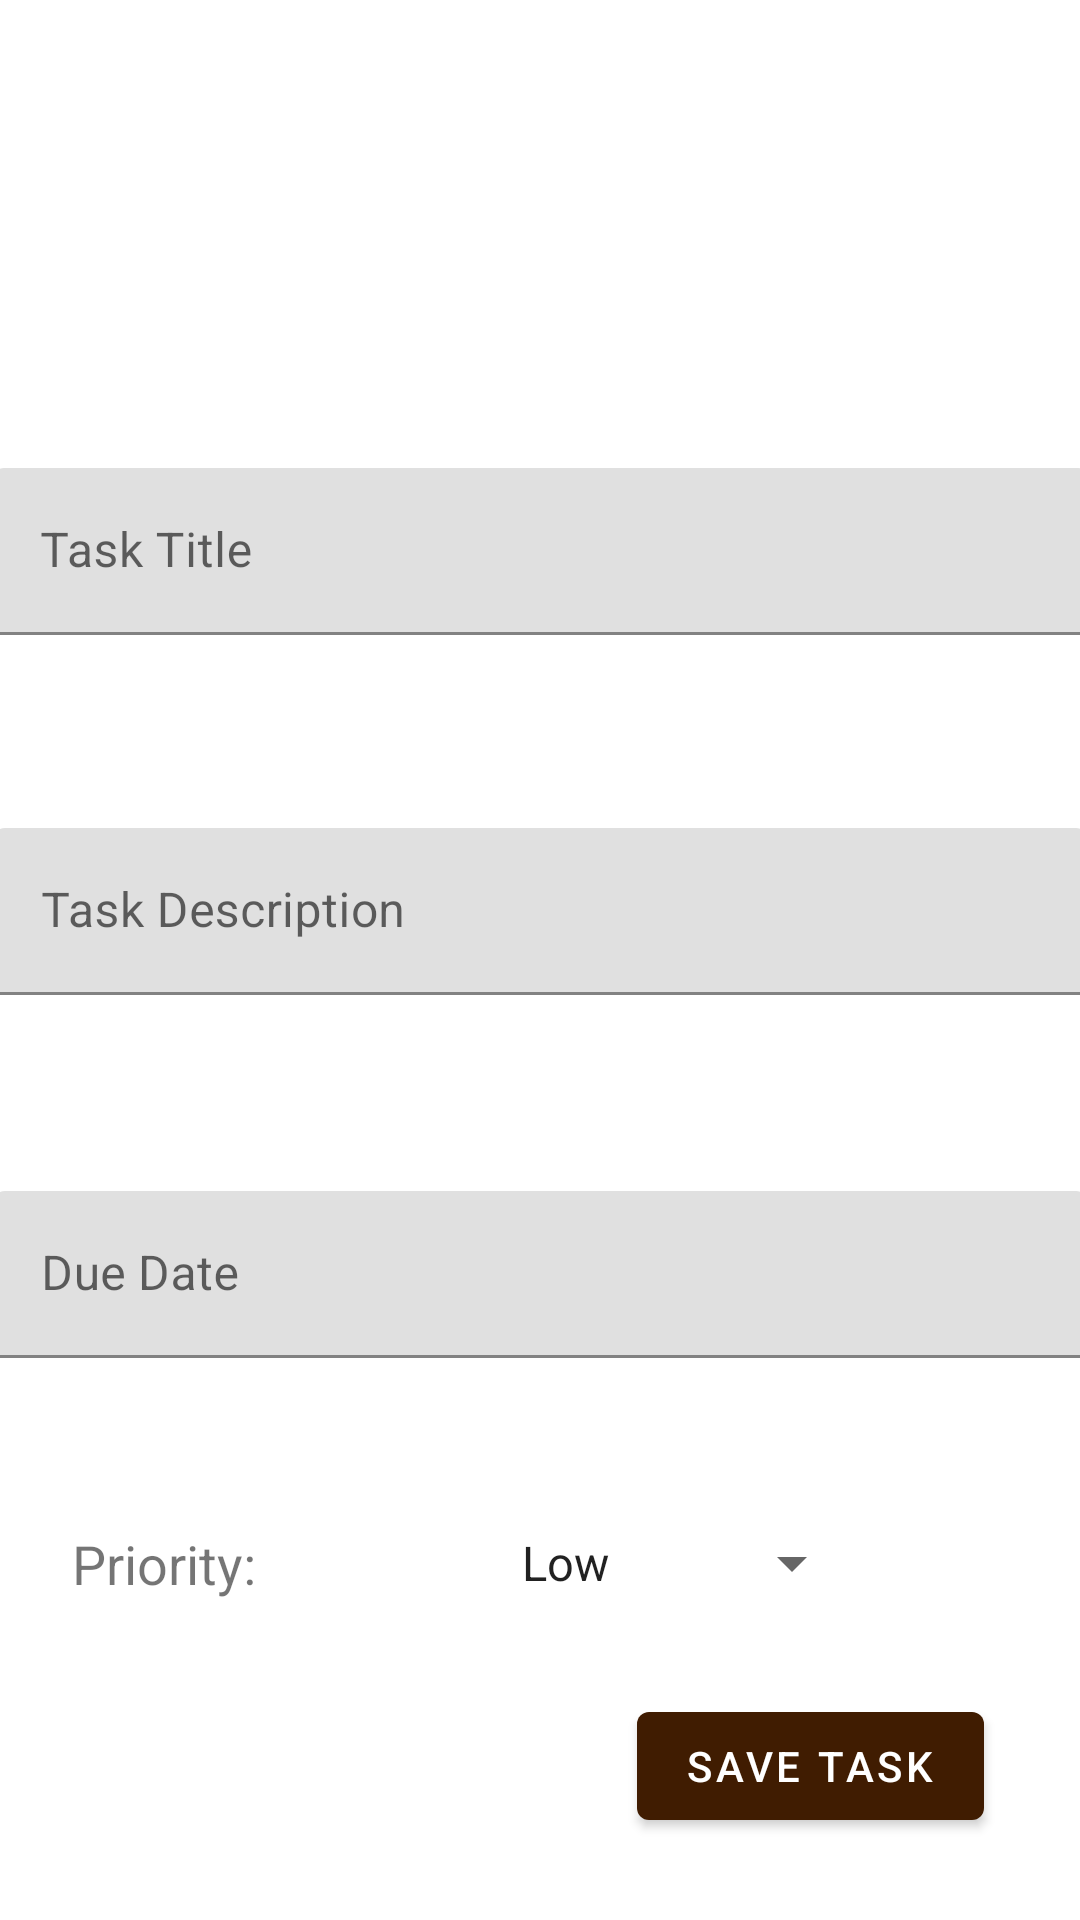

Android layout source for this screen:
<!-- AndroidManifest.xml: application theme AppTheme -->
<!-- res/layout/fragment_add_task.xml -->
<?xml version="1.0" encoding="utf-8"?>
<androidx.constraintlayout.widget.ConstraintLayout
    xmlns:android="http://schemas.android.com/apk/res/android"
    xmlns:app="http://schemas.android.com/apk/res-auto"
    xmlns:tools="http://schemas.android.com/tools"
    android:layout_width="match_parent"
    android:layout_height="match_parent"
    tools:context=".AddTaskFragment">

    

    

    <com.google.android.material.textfield.TextInputLayout
        android:id="@+id/taskTitleInputLayout"
        android:layout_width="366dp"
        android:layout_height="60dp"
        android:layout_marginTop="156dp"
        android:hint="Task Title"
        app:layout_constraintEnd_toEndOf="parent"
        app:layout_constraintHorizontal_bias="0.551"
        app:layout_constraintStart_toStartOf="parent"
        app:layout_constraintTop_toTopOf="parent">

        <com.google.android.material.textfield.TextInputEditText
            android:id="@+id/etTaskTitle"
            android:layout_width="match_parent"
            android:layout_height="wrap_content"
            android:inputType="text" />
    </com.google.android.material.textfield.TextInputLayout>

    

    

    

    <com.google.android.material.textfield.TextInputLayout
        android:id="@+id/taskDescriptionInputLayout"
        android:layout_width="365dp"
        android:layout_height="57dp"
        android:layout_marginTop="60dp"
        android:hint="Task Description"
        app:layout_constraintEnd_toEndOf="parent"
        app:layout_constraintHorizontal_bias="0.551"
        app:layout_constraintStart_toStartOf="parent"
        app:layout_constraintTop_toBottomOf="@id/taskTitleInputLayout">

        <com.google.android.material.textfield.TextInputEditText
            android:id="@+id/etTaskDescription"
            android:layout_width="match_parent"
            android:layout_height="wrap_content"
            android:inputType="text" />
    </com.google.android.material.textfield.TextInputLayout>

    <com.google.android.material.textfield.TextInputLayout
        android:id="@+id/dueDateInputLayout"
        android:layout_width="365dp"
        android:layout_height="56dp"
        android:layout_marginTop="64dp"
        android:hint="Due Date"
        app:layout_constraintEnd_toEndOf="parent"
        app:layout_constraintHorizontal_bias="0.551"
        app:layout_constraintStart_toStartOf="parent"
        app:layout_constraintTop_toBottomOf="@id/taskDescriptionInputLayout">

        <com.google.android.material.textfield.TextInputEditText
            android:id="@+id/etDueDate"
            android:layout_width="match_parent"
            android:layout_height="wrap_content"
            android:inputType="date" />
    </com.google.android.material.textfield.TextInputLayout>

    

    <com.google.android.material.textview.MaterialTextView
        android:id="@+id/tvPriority"
        android:layout_width="wrap_content"
        android:layout_height="wrap_content"
        android:layout_marginStart="24dp"
        android:layout_marginTop="56dp"
        android:text="Priority:"
        android:textSize="18sp"
        app:layout_constraintStart_toStartOf="parent"
        app:layout_constraintTop_toBottomOf="@id/dueDateInputLayout" />

    <androidx.appcompat.widget.AppCompatSpinner
        android:id="@+id/spPriority"
        android:layout_width="wrap_content"
        android:layout_height="wrap_content"
        android:layout_marginTop="56dp"
        android:entries="@array/priorities_array"
        app:layout_constraintEnd_toEndOf="parent"
        app:layout_constraintHorizontal_bias="0.529"
        app:layout_constraintStart_toEndOf="@id/tvPriority"
        app:layout_constraintTop_toBottomOf="@id/dueDateInputLayout" />

    <com.google.android.material.button.MaterialButton
        android:id="@+id/btnSaveTask"
        android:layout_width="wrap_content"
        android:layout_height="wrap_content"
        android:layout_marginTop="24dp"
        android:layout_marginEnd="32dp"
        android:text="Save Task"
        app:layout_constraintBottom_toBottomOf="parent"
        app:layout_constraintEnd_toEndOf="parent"
        app:layout_constraintTop_toBottomOf="@id/spPriority"
        app:layout_constraintVertical_bias="0.218" />

</androidx.constraintlayout.widget.ConstraintLayout>
<!-- resources referenced by this layout -->
<resources>
  <string-array name="priorities_array">
          <item>Low</item>
          <item>Medium</item>
          <item>High</item>
      </string-array>
  <style name="AppTheme" parent="Theme.MaterialComponents.Light.NoActionBar">
          <item name="colorPrimary">#401C01</item>
          <item name="colorPrimaryDark">#573B04</item>
          <item name="colorAccent">#511E12</item>
      </style>
</resources>
